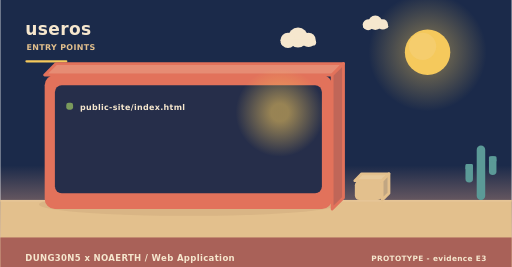
t = 0.00 s
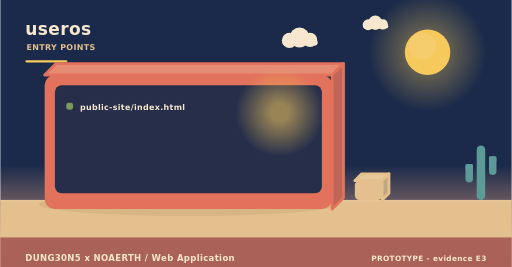
t = 2.00 s
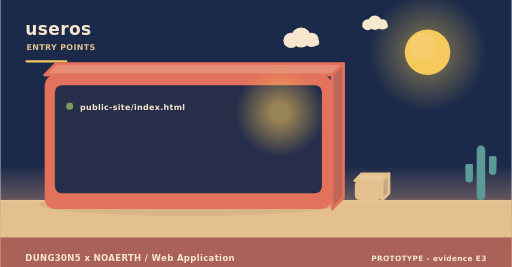
t = 4.00 s
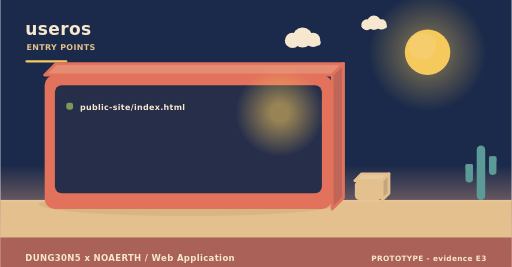
t = 6.00 s
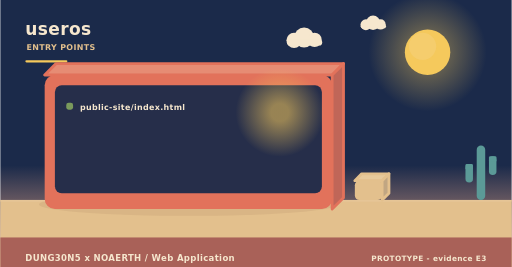
t = 8.00 s
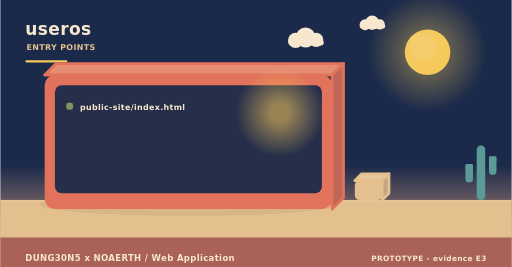
t = 10.00 s

The animated SVG that drew these frames (rendered in a browser with its animation timeline set to each time). Animation: 3 SMIL elements (animateTransform=3); frames cover the first 10.00 s, repeats indefinitely.

<svg xmlns="http://www.w3.org/2000/svg" width="900" height="470" viewBox="0 0 900 470" role="img" aria-label="useros - how it is operated"><linearGradient id="skyt" x1="0" y1="0" x2="0" y2="1"><stop offset="0" stop-color="#1b2a4a"/><stop offset="0.62" stop-color="#1b2a4a"/><stop offset="1" stop-color="#f3ad8a"/></linearGradient><rect width="900" height="470" fill="url(#skyt)"/><radialGradient id="sunt"><stop offset="0.35" stop-color="#f5c95c" stop-opacity="0.34"/><stop offset="1" stop-color="#f5c95c" stop-opacity="0"/></radialGradient><circle cx="752" cy="92" r="104" fill="url(#sunt)"/><circle cx="752" cy="92" r="40" fill="#f5c95c"/><circle cx="743.2" cy="81.6" r="24" fill="#f5d27e" opacity="0.5"/><g><circle cx="524" cy="66" r="17.64" fill="#f6e7ce"/><circle cx="506.36" cy="71.04" r="13.44" fill="#f6e7ce"/><circle cx="542.48" cy="70.2" r="12.6" fill="#f6e7ce"/><rect x="493.76" y="69.36" width="62.16" height="10.92" rx="5.46" fill="#f6e7ce"/><animateTransform attributeName="transform" type="translate" values="0 0;24 0;0 0" dur="36s" begin="0s" repeatCount="indefinite"/></g><g><circle cx="660" cy="40" r="12.6" fill="#f6e7ce"/><circle cx="647.4" cy="43.6" r="9.6" fill="#f6e7ce"/><circle cx="673.2" cy="43" r="9" fill="#f6e7ce"/><rect x="638.4" y="42.4" width="44.4" height="7.8" rx="3.9" fill="#f6e7ce"/><animateTransform attributeName="transform" type="translate" values="0 0;-18 0;0 0" dur="46s" begin="3s" repeatCount="indefinite"/></g><rect x="0" y="352" width="900" height="118" fill="#e3c08d"/><rect x="0" y="352" width="900" height="3" fill="#e6c596"/><text x="44" y="62" font-family="Verdana,DejaVu Sans,sans-serif" font-size="30" font-weight="700" letter-spacing="0.6" fill="#f6e7ce" text-anchor="start">useros</text><text x="46" y="88" font-family="Verdana,DejaVu Sans,sans-serif" font-size="14" font-weight="700" letter-spacing="0.6" fill="#e3c08d" text-anchor="start">ENTRY POINTS</text><rect x="44" y="106" width="74" height="4" rx="2" fill="#f5c95c"/><ellipse cx="331" cy="360" rx="263.2" ry="20" fill="rgba(138,90,68,0.11)"/><path d="M78,132 L584,132 L604,112 L98,112 Z" fill="#e68c74" stroke="#e2725b" stroke-width="5" stroke-linejoin="round"/><path d="M584,132 L604,112 L604,348 L584,368 Z" fill="#c06658" stroke="#e2725b" stroke-width="5" stroke-linejoin="round"/><rect x="78" y="132" width="506" height="236" rx="18" fill="#e2725b"/><rect x="96" y="150" width="470" height="190" rx="12" fill="#1b2a4a" opacity="0.94"/><radialGradient id="lamp49086"><stop offset="0.2" stop-color="#f5c95c" stop-opacity="0.55"/><stop offset="1" stop-color="#f5c95c" stop-opacity="0"/></radialGradient><circle cx="492" cy="198" r="78" fill="url(#lamp49086)"/><rect x="116" y="181" width="12" height="12" rx="4" fill="#7a9a5c"/><g><text x="140" y="194" font-family="Verdana,DejaVu Sans,sans-serif" font-size="14" font-weight="700" letter-spacing="0.6" fill="#f6e7ce" text-anchor="start">public-site/index.html</text><animateTransform attributeName="transform" type="translate" values="0 10;0 0" dur="0.7s" begin="0.4s" fill="freeze"/></g><path d="M624,318 L672,318 L684,306 L636,306 Z" fill="#e7c99b" stroke="#e3c08d" stroke-width="5" stroke-linejoin="round"/><path d="M672,318 L684,306 L684,340 L672,352 Z" fill="#c1a682" stroke="#e3c08d" stroke-width="5" stroke-linejoin="round"/><rect x="624" y="318" width="48" height="34" rx="8" fill="#e3c08d"/><rect x="838.52" y="256" width="14.96" height="96" rx="7.48" fill="#5b9a97"/><rect x="818.72" y="288.64" width="13.2" height="32.64" rx="6.6" fill="#5b9a97"/><rect x="818.72" y="288.64" width="13.2" height="9.6" rx="2.2" fill="#5b9a97"/><rect x="860.08" y="275.2" width="13.2" height="32.64" rx="6.6" fill="#5b9a97"/><rect x="860.08" y="275.2" width="13.2" height="9.6" rx="2.2" fill="#5b9a97"/><rect x="0" y="418" width="900" height="52" rx="0" fill="#a65c56" opacity="0.94"/><text x="44" y="460" font-family="Verdana,DejaVu Sans,sans-serif" font-size="15" font-weight="700" letter-spacing="0.6" fill="#f6e7ce" text-anchor="start">DUNG30N5 x NOAERTH  /  Web Application</text><text x="856" y="460" font-family="Verdana,DejaVu Sans,sans-serif" font-size="13" font-weight="700" letter-spacing="0.6" fill="#f6e7ce" text-anchor="end">PROTOTYPE  -  evidence E3</text></svg>
